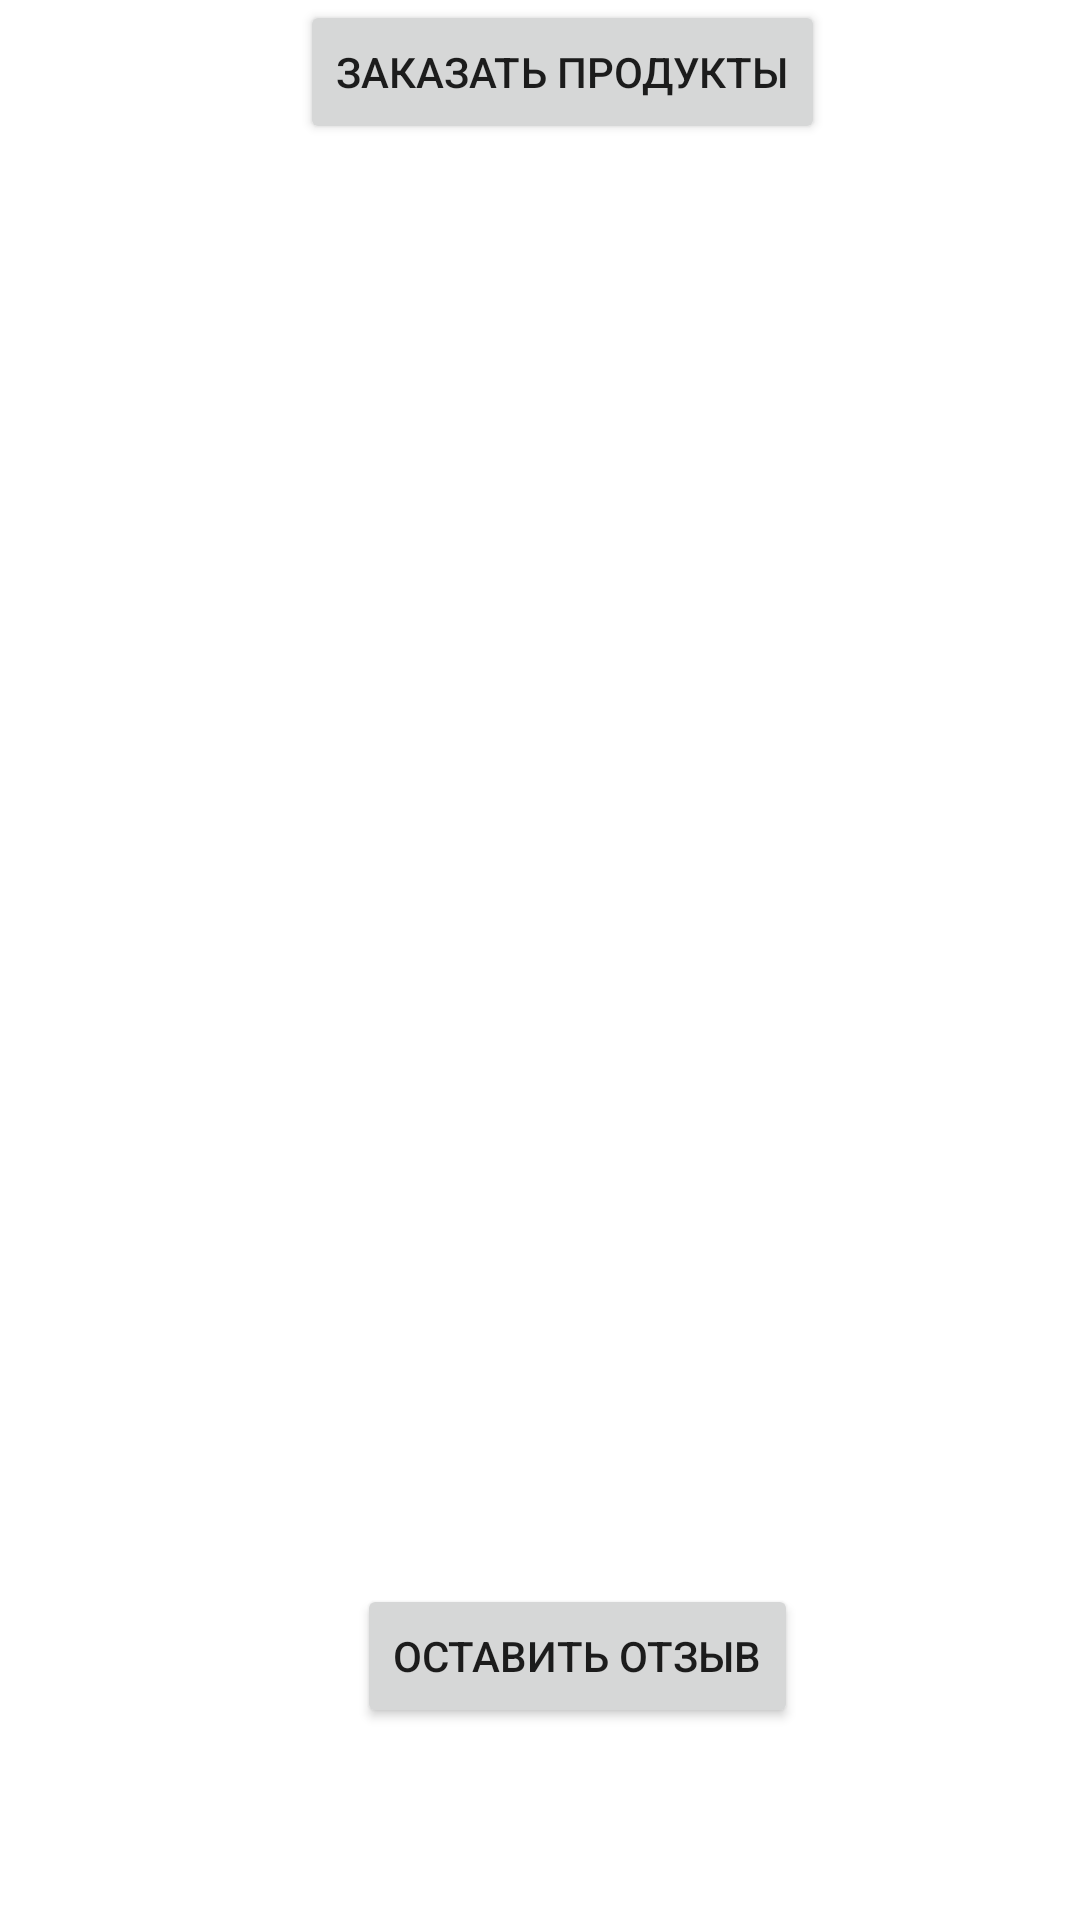

Layout XML and referenced resources for this Android screen:
<!-- AndroidManifest.xml: application theme Theme.ParcticeWork2 -->
<!-- res/layout/activity_main.xml -->
<?xml version="1.0" encoding="utf-8"?>
<androidx.constraintlayout.widget.ConstraintLayout xmlns:android="http://schemas.android.com/apk/res/android"
    xmlns:app="http://schemas.android.com/apk/res-auto"
    xmlns:tools="http://schemas.android.com/tools"
    android:layout_width="match_parent"
    android:layout_height="match_parent"
    tools:context=".MainActivity">

    <Button
        android:id="@+id/foodStuffButton"
        android:layout_width="wrap_content"
        android:layout_height="wrap_content"
        android:layout_marginStart="100dp"
        android:layout_marginBottom="592dp"
        android:onClick="showFoodStuffMenu"
        android:text="@string/foodStuffButton"
        app:layout_constraintBottom_toBottomOf="parent"
        app:layout_constraintStart_toStartOf="parent" />

    <Button
        android:id="@+id/contactsButton"
        android:layout_width="wrap_content"
        android:layout_height="wrap_content"
        android:layout_marginStart="119dp"
        android:layout_marginBottom="64dp"
        android:onClick="showContactsMenu"
        android:text="@string/contactsButton"
        app:layout_constraintBottom_toBottomOf="parent"
        app:layout_constraintStart_toStartOf="parent" />

</androidx.constraintlayout.widget.ConstraintLayout>
<!-- resources referenced by this layout -->
<resources>
  <string name="contactsButton">Оставить отзыв</string>
  <string name="foodStuffButton">Заказать продукты</string>
  <style name="Theme.ParcticeWork2" parent="Theme.MaterialComponents.DayNight.DarkActionBar">
          
          <item name="colorPrimary">@color/purple_500</item>
          <item name="colorPrimaryVariant">@color/purple_700</item>
          <item name="colorOnPrimary">@color/white</item>
          
          <item name="colorSecondary">@color/teal_200</item>
          <item name="colorSecondaryVariant">@color/teal_700</item>
          <item name="colorOnSecondary">@color/black</item>
          
          <item name="android:statusBarColor">?attr/colorPrimaryVariant</item>
          
      </style>
  <!-- not gathered from this repository: default colours our renderer supplied (Android Studio template values) -->
  <color name="purple_500">#FF6200EE</color>
  <color name="purple_700">#FF3700B3</color>
  <color name="teal_200">#FF03DAC5</color>
  <color name="teal_700">#FF018786</color>
  <color name="black">#FF000000</color>
  <color name="white">#FFFFFFFF</color>
</resources>
